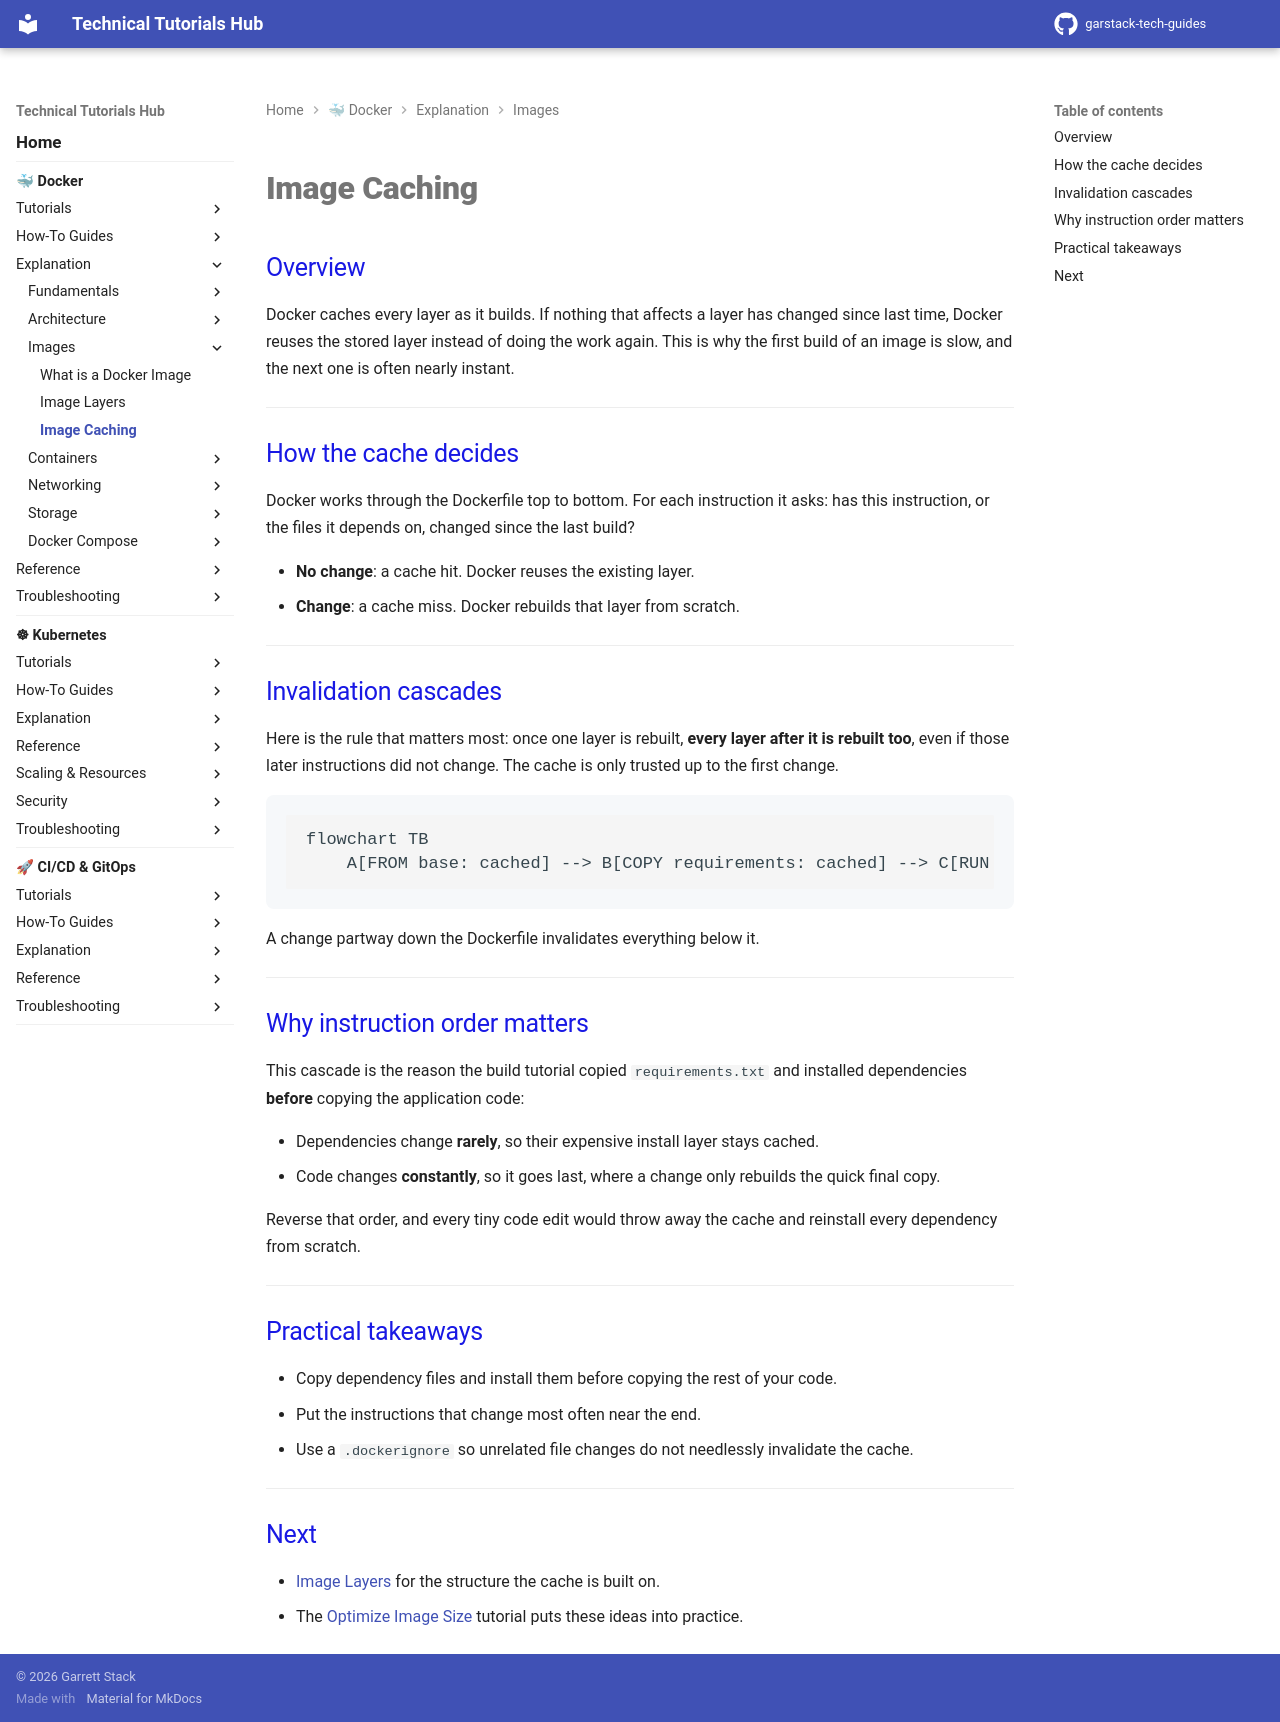

repository: garstack1/gstack-tech-guides · page: docker/explanation/images/image-caching/index.html · generator: mkdocs

# Image Caching

## Overview

Docker caches every layer as it builds. If nothing that affects a layer has changed since last time, Docker reuses the stored layer instead of doing the work again. This is why the first build of an image is slow, and the next one is often nearly instant.

---

## How the cache decides

Docker works through the Dockerfile top to bottom. For each instruction it asks: has this instruction, or the files it depends on, changed since the last build?

- **No change**: a cache hit. Docker reuses the existing layer.
- **Change**: a cache miss. Docker rebuilds that layer from scratch.

---

## Invalidation cascades

Here is the rule that matters most: once one layer is rebuilt, **every layer after it is rebuilt too**, even if those later instructions did not change. The cache is only trusted up to the first change.

```mermaid
flowchart TB
    A[FROM base: cached] --> B[COPY requirements: cached] --> C[RUN pip install: cached] --> D[COPY . . : changed] --> E[all following steps: rebuilt]
```

A change partway down the Dockerfile invalidates everything below it.

---

## Why instruction order matters

This cascade is the reason the build tutorial copied `requirements.txt` and installed dependencies **before** copying the application code:

- Dependencies change **rarely**, so their expensive install layer stays cached.
- Code changes **constantly**, so it goes last, where a change only rebuilds the quick final copy.

Reverse that order, and every tiny code edit would throw away the cache and reinstall every dependency from scratch.

---

## Practical takeaways

- Copy dependency files and install them before copying the rest of your code.
- Put the instructions that change most often near the end.
- Use a `.dockerignore` so unrelated file changes do not needlessly invalidate the cache.

---

## Next

- [Image Layers](image-layers.md) for the structure the cache is built on.
- The [Optimize Image Size](../../tutorials/advanced/optimize-images.md) tutorial puts these ideas into practice.
